Run: headless pygame with SDL's dummy video driver; simulated clock (each Clock.tick advances the game by its frame time, no real sleeping); random seed 0; keys injected as events and as key.get_pressed() state; no mouse input.
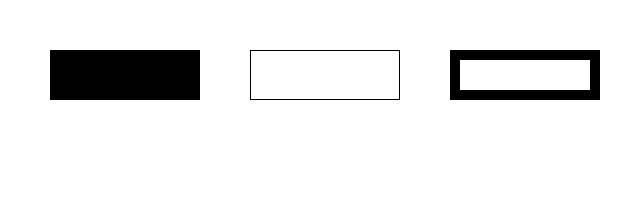
Frame 1 of 4 · flips 1–60 · no input
Frame 2 of 4 · flips 61–180 · tapped SPACE, RETURN · held RIGHT (→), D · screen unchanged from frame 1, image omitted
Frame 3 of 4 · flips 181–300 · held DOWN (↓), S · screen unchanged from frame 2, image omitted
Frame 4 of 4 · flips 301–420 · held LEFT (←), A, UP (↑), W · screen unchanged from frame 3, image omitted

The pygame program that drew these frames:

#
# 1_pg.py
# @author bulbasaur
# @description 绘制矩形
# @created 2019-07-30T17:05:19.047Z+08:00
# @last-modified 2019-08-05T09:48:59.398Z+08:00
#

import pygame
import sys
from pygame.locals import *

pygame.init()

WHITE = (255, 255, 255)
BLACK = (0, 0, 0)

width, height = 640, 200
size = width, height

screen = pygame.display.set_mode(size)
pygame.display.set_caption("FishC Demo")

clock = pygame.time.Clock()

while True:
    for event in pygame.event.get():
        if event.type == QUIT:
            sys.exit()

    screen.fill(WHITE)
    
    # 最后一个参数，设置边框大小，边框为 0 时，颜色填充整个图形
    pygame.draw.rect(screen, BLACK, (50, 50, 150, 50), 0)
    pygame.draw.rect(screen, BLACK, (250, 50, 150, 50), 1)
    pygame.draw.rect(screen, BLACK, (450, 50, 150, 50), 10)

    pygame.display.flip()

    clock.tick(10)
